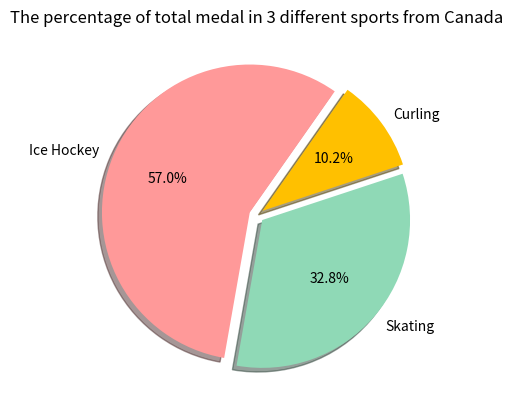

Here is the Python script that generated this plot:
import matplotlib.pyplot as plt
import numpy as np

ratio = [274, 49, 158]
labels = ['Ice Hockey', 'Curling', 'Skating']
explode = [0.05, 0.05, 0.05]
colors = ['#ff9999', '#ffc000', '#8fd9b6']

plt.title("The percentage of total medal in 3 different sports from Canada")
plt.pie(ratio, labels=labels, autopct='%.1f%%', startangle=260, counterclock=False, explode=explode, shadow=True, colors=colors)
plt.show()